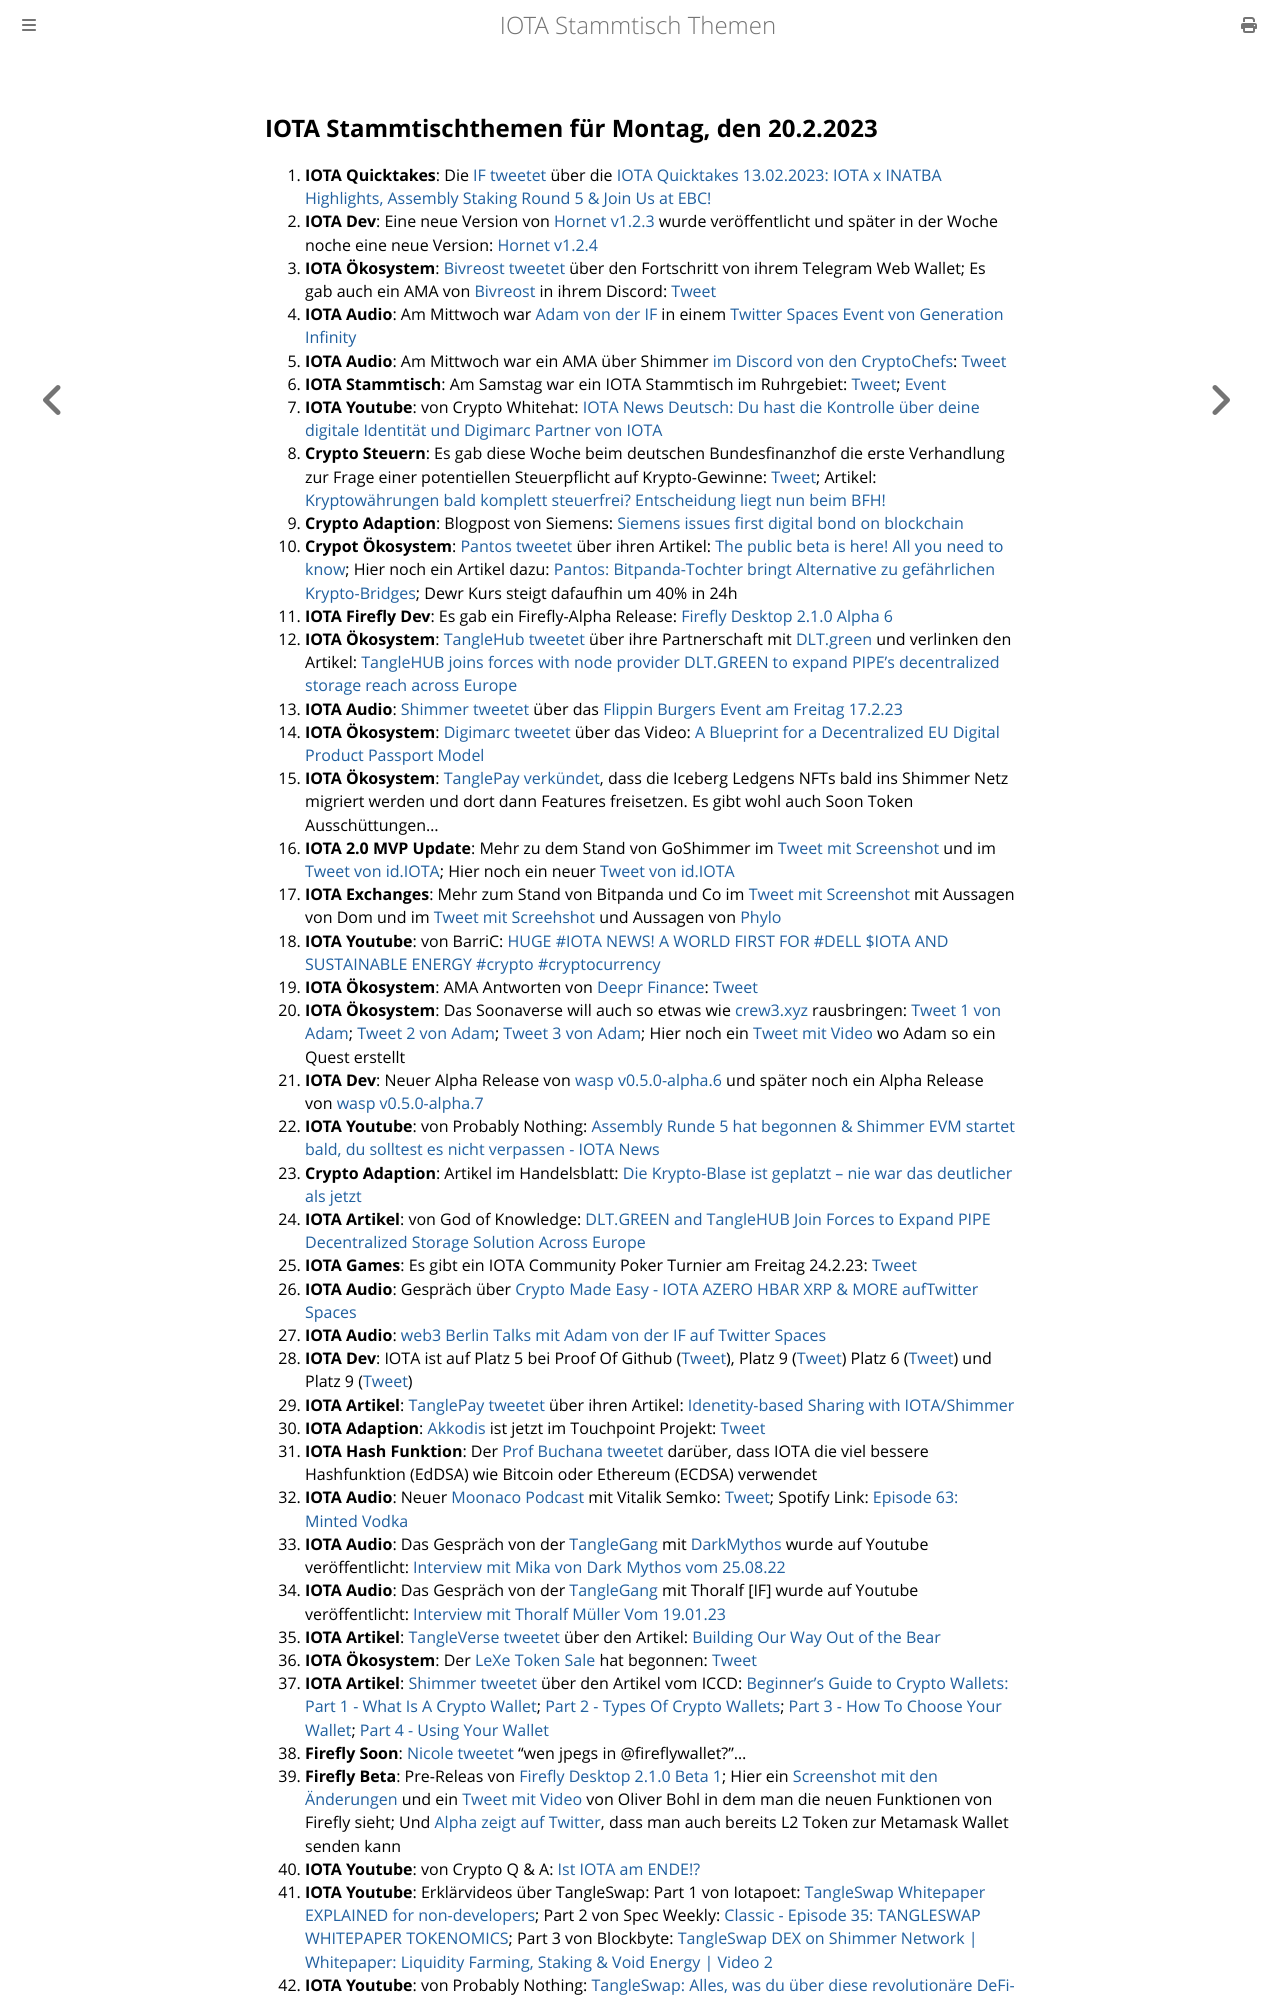

repository: iota-community/community-events · page: stammtisch/2023-02-20/index.html · generator: mdbook

## IOTA Stammtischthemen für Montag, den 20.2.2023

1. **IOTA Quicktakes**: Die [IF tweetet](https://twitter.com/iota/status/1625072415683362816?s=20&t=bm_qthnzqwDit2RR5X1HLQ) über die [IOTA Quicktakes 13.02.2023: IOTA x INATBA Highlights, Assembly Staking Round 5 & Join Us at EBC!](https://www.youtube.com/watch?v=mYoWP3GJ2ok)
2. **IOTA Dev**: Eine neue Version von [Hornet v1.2.3](https://github.com/iotaledger/hornet/releases/tag/v1.2.3) wurde veröffentlicht und später in der Woche noche eine neue Version: [Hornet v1.2.4](https://github.com/iotaledger/hornet/releases/tag/v1.2.4)
3. **IOTA Ökosystem**: [Bivreost tweetet](https://twitter.com/bivreost/status/1625413244297805826?s=20&t=bm_qthnzqwDit2RR5X1HLQ) über den Fortschritt von ihrem Telegram Web Wallet; Es gab auch ein AMA von [Bivreost](https://twitter.com/bivreost) in ihrem Discord: [Tweet](https://twitter.com/bivreost/status/1625536941058818049?s=20&t=ajR_kRh91wuFL7fjDgPD2Q)
4. **IOTA Audio**: Am Mittwoch war [Adam von der IF](https://twitter.com/Schpoopel) in einem [Twitter Spaces Event von Generation Infinity](https://twitter.com/GenfinityIO/status/1625218112000868352?s=20&t=bm_qthnzqwDit2RR5X1HLQ)
5. **IOTA Audio**: Am Mittwoch war ein AMA über Shimmer [im Discord von den CryptoChefs](https://go.cryptochefs.io/discord): [Tweet](https://twitter.com/cryptochefs_io/status/1625193092151185424?s=20&t=bm_qthnzqwDit2RR5X1HLQ)
6. **IOTA Stammtisch**: Am Samstag war ein IOTA Stammtisch im Ruhrgebiet: [Tweet](https://twitter.com/IotaPunks_71/status/1625091752720838656?s=20&t=bm_qthnzqwDit2RR5X1HLQ); [Event](https://www.meetup.com/de-DE/the-future-of-web3-iota-stammtisch-ruhrgebiet/events/291309437/)
7. **IOTA Youtube**: von Crypto Whitehat: [IOTA News Deutsch: Du hast die Kontrolle über deine digitale Identität und Digimarc Partner von IOTA](https://www.youtube.com/watch?v=w7zFdDT8hBE&feature=youtu.be)
8. **Crypto Steuern**: Es gab diese Woche beim deutschen Bundesfinanzhof die erste Verhandlung zur Frage einer potentiellen Steuerpflicht auf Krypto-Gewinne: [Tweet](https://twitter.com/blockpit_io/status/1625478892575158272?s=20&t=QwDEN1PEk6O-lJbwzQMJBA); Artikel: [Kryptowährungen bald komplett steuerfrei? Entscheidung liegt nun beim BFH!](https://www.blocktrainer.de/kryptowaehrungen-bald-steuerfrei-bfh/)
9. **Crypto Adaption**: Blogpost von Siemens: [Siemens issues first digital bond on blockchain](https://press.siemens.com/global/en/pressrelease/siemens-issues-first-digital-bond-blockchain)
10. **Crypot Ökosystem**: [Pantos tweetet](https://twitter.com/PantosIO/status/1625505944690954245?s=20&t=MnhyLS-atGfrHwfweq5ZdQ) über ihren Artikel: [The public beta is here! All you need to know](https://medium.com/@PantosIO/the-public-beta-is-here-all-you-need-to-know-8adc2112a97b); Hier noch ein Artikel dazu: [Pantos: Bitpanda-Tochter bringt Alternative zu gefährlichen Krypto-Bridges](https://www.trendingtopics.eu/pantos-crypto-bridges/); Dewr Kurs steigt dafaufhin um 40% in 24h
11. **IOTA Firefly Dev**: Es gab ein Firefly-Alpha Release: [Firefly Desktop 2.1.0 Alpha 6](https://github.com/iotaledger/firefly/releases/tag/desktop-2.1.0-alpha-6)
12. **IOTA Ökosystem**: [TangleHub tweetet](https://twitter.com/Tanglehub_eu/status/1625522990388486145?s=20&t=Neh_mjjQiPCqMjY7CQkc8g) über ihre Partnerschaft mit [DLT.green]() und verlinken den Artikel: [TangleHUB joins forces with node provider DLT.GREEN to expand PIPE’s decentralized storage reach across Europe](https://tanglehub.eu/tanglehub-dlt-green-partnership-expand-pipe-decentralized-storage-europe/)
13. **IOTA Audio**: [Shimmer tweetet](https://twitter.com/shimmernet/status/1625525343711887362?s=20&t=Neh_mjjQiPCqMjY7CQkc8g) über das [Flippin Burgers Event am Freitag 17.2.23](https://twitter.com/i/spaces/1eaKbrRpXZRKX)
14. **IOTA Ökosystem**: [Digimarc tweetet](https://twitter.com/digimarc/status/1625556430278340608?s=20&t=-Ncd-NUsFsXFPaPHr-Ne6Q) über das Video: [A Blueprint for a Decentralized EU Digital Product Passport Model](https://www.youtube.com/watch?v=NfJ4yiyAriw)
15. **IOTA Ökosystem**: [TanglePay verkündet](https://twitter.com/tanglepaycom/status/1625749600874426368?s=20&t=ajR_kRh91wuFL7fjDgPD2Q), dass die Iceberg Ledgens NFTs bald ins Shimmer Netz migriert werden und dort dann Features freisetzen. Es gibt wohl auch Soon Token Ausschüttungen...
16. **IOTA 2.0 MVP Update**: Mehr zu dem Stand von GoShimmer im [Tweet mit Screenshot](https://twitter.com/Vrom14286662/status/1625719635487166464?s=20&t=ajR_kRh91wuFL7fjDgPD2Q) und im [Tweet von id.IOTA](https://twitter.com/id_iota/status/1626147176261861376?s=20&t=MD7yUdnNSxN-76ovzb5cJA); Hier noch ein neuer [Tweet von id.IOTA](https://twitter.com/id_iota/status/1626510825065177090?s=20)
17. **IOTA Exchanges**: Mehr zum Stand von Bitpanda und Co im [Tweet mit Screenshot](https://twitter.com/TangleVerseWeb/status/1625611092813553694?s=20&t=ajR_kRh91wuFL7fjDgPD2Q) mit Aussagen von Dom und im [Tweet mit Screehshot](https://twitter.com/Vrom14286662/status/1626131775691825152?s=20&t=MD7yUdnNSxN-76ovzb5cJA) und Aussagen von [Phylo](https://twitter.com/PhyloIota)
18. **IOTA Youtube**: von BarriC: [HUGE #IOTA NEWS! A WORLD FIRST FOR #DELL $IOTA AND SUSTAINABLE ENERGY #crypto #cryptocurrency](https://www.youtube.com/watch?v=uHShMpsieT4)
19. **IOTA Ökosystem**: AMA Antworten von [Deepr Finance](https://twitter.com/DeeprFinance): [Tweet](https://twitter.com/DeeprFinance/status/1625858113474801669?s=20&t=ajR_kRh91wuFL7fjDgPD2Q)
20. **IOTA Ökosystem**: Das Soonaverse will auch so etwas wie [crew3.xyz](https://crew3.xyz/c/shimmersea/invite/zikW2A__rIouDMx9vBQzD) rausbringen: [Tweet 1 von Adam](https://twitter.com/adam_unchained/status/1625914557666578432?s=20&t=NGnPeY-PNS2QP3O3z-LkNA); [Tweet 2 von Adam](https://twitter.com/adam_unchained/status/1625915036152791045?s=20&t=NGnPeY-PNS2QP3O3z-LkNA); [Tweet 3 von Adam](https://twitter.com/adam_unchained/status/1625933892032294913?s=20&t=NGnPeY-PNS2QP3O3z-LkNA); Hier noch ein [Tweet mit Video](https://twitter.com/adam_unchained/status/1625938861833715712?s=20&t=NGnPeY-PNS2QP3O3z-LkNA) wo Adam so ein Quest erstellt
21. **IOTA Dev**: Neuer Alpha Release von [wasp v0.5.0-alpha.6](https://github.com/iotaledger/wasp/releases/tag/v0.5.0-alpha.6) und später noch ein Alpha Release von [wasp v0.5.0-alpha.7](https://github.com/iotaledger/wasp/releases/tag/v0.5.0-alpha.7)
22. **IOTA Youtube**: von Probably Nothing: [Assembly Runde 5 hat begonnen & Shimmer EVM startet bald, du solltest es nicht verpassen - IOTA News](https://www.youtube.com/watch?v=cGeXWRC7pn4)
23. **Crypto Adaption**: Artikel im Handelsblatt: [Die Krypto-Blase ist geplatzt – nie war das deutlicher als jetzt](https://www.handelsblatt.com/meinung/kommentare/kommentar-die-krypto-blase-ist-geplatzt-nie-war-das-deutlicher-als-jetzt/28980158.html)
24. **IOTA Artikel**: von God of Knowledge: [DLT.GREEN and TangleHUB Join Forces to Expand PIPE Decentralized Storage Solution Across Europe](https://medium.com/@God-of-Knowledge/dlt-green-and-tanglehub-join-forces-to-expand-pipe-decentralized-storage-solution-across-europe-79ef4e0233d)
25. **IOTA Games**: Es gibt ein IOTA Community Poker Turnier am Freitag 24.2.23: [Tweet](https://twitter.com/IotaPunks_71/status/1626111156745117696?s=20)
26. **IOTA Audio**: Gespräch über [Crypto Made Easy - IOTA AZERO HBAR XRP & MORE aufTwitter Spaces](https://twitter.com/Schpoopel/status/1625959547637563402?s=20)
27. **IOTA Audio**: [web3 Berlin Talks mit Adam von der IF auf Twitter Spaces](https://twitter.com/berlinweb3com/status/1625500494302167042?s=20)
28. **IOTA Dev**: IOTA ist auf Platz 5 bei Proof Of Github ([Tweet](https://twitter.com/ProofofGitHub/status/1626129268542504960?s=20&t=MD7yUdnNSxN-76ovzb5cJA)), Platz 9 ([Tweet](https://twitter.com/ProofofGitHub/status/1626854083939258368?s=20)) Platz 6 ([Tweet](https://twitter.com/ProofofGitHub/status/1627216456222928896?s=20)) und Platz 9 ([Tweet](https://twitter.com/ProofofGitHub/status/1627276843727347720?s=20))
29. **IOTA Artikel**: [TanglePay tweetet](https://twitter.com/tanglepaycom/status/1626158010753253376?s=20&t=MD7yUdnNSxN-76ovzb5cJA) über ihren Artikel: [Idenetity-based Sharing with IOTA/Shimmer](https://medium.com/@tanglepay/idenetity-based-sharing-with-iota-shimmer-5779ad110efd)
30. **IOTA Adaption**: [Akkodis](https://twitter.com/akkodis_global) ist jetzt im Touchpoint Projekt: [Tweet](https://twitter.com/Sebasti65365174/status/1626152008611684352?s=20&t=MD7yUdnNSxN-76ovzb5cJA)
31. **IOTA Hash Funktion**: Der [Prof Buchana tweetet](https://twitter.com/billatnapier/status/1626143282680963074?s=20&t=MD7yUdnNSxN-76ovzb5cJA) darüber, dass IOTA die viel bessere Hashfunktion (EdDSA) wie Bitcoin oder Ethereum (ECDSA) verwendet
32. **IOTA Audio**: Neuer [Moonaco Podcast](https://twitter.com/MoonacoPodcast) mit Vitalik Semko: [Tweet](https://twitter.com/MoonacoPodcast/status/1626173618957824001?s=20&t=MD7yUdnNSxN-76ovzb5cJA); Spotify Link: [Episode 63: Minted Vodka](https://open.spotify.com/episode/6Zs4kYQCAKp0EcQNAplGRB?si=EfsP2rdlTgWpcaBtOP02AA&nd=1)
33. **IOTA Audio**: Das Gespräch von der [TangleGang](https://twitter.com/GangTangleTalk) mit [DarkMythos](https://twitter.com/DarkMythosIOTA) wurde auf Youtube veröffentlicht: [Interview mit Mika von Dark Mythos vom 25.08.22](https://www.youtube.com/watch?v=FMyp-z_2kHU)
34. **IOTA Audio**: Das Gespräch von der [TangleGang](https://twitter.com/GangTangleTalk) mit Thoralf [IF] wurde auf Youtube veröffentlicht: [Interview mit Thoralf Müller Vom 19.01.23](https://www.youtube.com/watch?v=6p_0hEnjb18&t=2599s)
35. **IOTA Artikel**: [TangleVerse tweetet](https://twitter.com/TangleVerseWeb/status/1623382772122263728?s=20&t=MD7yUdnNSxN-76ovzb5cJA) über den Artikel: [Building Our Way Out of the Bear](https://iotacreator.substack.com/p/building-our-way-out-of-the-bear?sd=pf)
36. **IOTA Ökosystem**: Der [LeXe Token Sale](https://twitter.com/LendeXeFinance/status/1626005501241589762?s=20&t=MD7yUdnNSxN-76ovzb5cJA) hat begonnen: [Tweet](https://twitter.com/LendeXeFinance/status/1626005501241589762?s=20&t=MD7yUdnNSxN-76ovzb5cJA) 
37. **IOTA Artikel**: [Shimmer tweetet](https://twitter.com/shimmernet/status/1626219859703914497?s=20&t=MD7yUdnNSxN-76ovzb5cJA) über den Artikel vom ICCD: [Beginner's Guide to Crypto Wallets: Part 1 - What Is A Crypto Wallet](https://blog.shimmer.network/beginners-guide-crypto-wallets-part1/); [Part 2 - Types Of Crypto Wallets](https://blog.shimmer.network/beginners-guide-crypto-wallets-part2/); [Part 3 - How To Choose Your Wallet](https://blog.shimmer.network/beginners-guide-crypto-wallets-part3/); [Part 4 - Using Your Wallet](https://blog.shimmer.network/beginners-guide-crypto-wallets-part4/)
38. **Firefly Soon**: [Nicole tweetet](https://twitter.com/cheerful_nicole/status/1626195170751381505?s=20&t=MD7yUdnNSxN-76ovzb5cJA) "wen jpegs in 
@fireflywallet?"... 
39. **Firefly Beta**: Pre-Releas von [Firefly Desktop 2.1.0 Beta 1](https://github.com/iotaledger/firefly/releases/tag/desktop-2.1.0-beta-1); Hier ein [Screenshot mit den Änderungen](https://twitter.com/bennnni_web3/status/1626253459488968714?s=20) und ein [Tweet mit Video](https://twitter.com/bohl_oliver/status/1626282822909456384?s=20) von Oliver Bohl in
